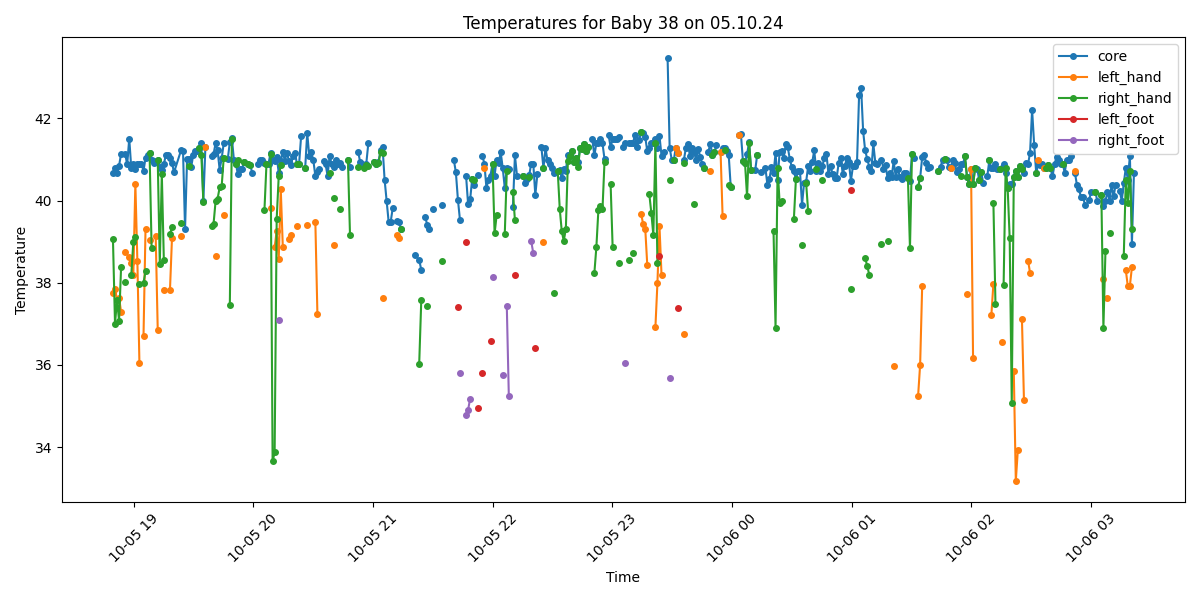

Data behind this chart, as committed beside it:
Process, Image Path, core, left_hand, right_hand, left_foot, right_foot, limbs_avg, core_minus_limbs, diagnosis
True, /data/uabcvmsc/shared/newborn/38/05.10.2…, 40.66, 37.74, 39.06, , , 38.4, 2.26, Fever
True, /data/uabcvmsc/shared/newborn/38/05.10.2…, 40.8, 37.84, 37.0, , , 37.42, 3.38, Fever and Peripheral shutdown
True, /data/uabcvmsc/shared/newborn/38/05.10.2…, 40.67, 37.59, 37.59, , , 37.59, 3.08, Fever and Peripheral shutdown
True, /data/uabcvmsc/shared/newborn/38/05.10.2…, 40.85, 37.63, 37.07, , , 37.35, 3.5, Fever and Peripheral shutdown
True, /data/uabcvmsc/shared/newborn/38/05.10.2…, 41.14, 37.29, 38.38, , , 37.84, 3.3, Fever and Peripheral shutdown
False, /data/uabcvmsc/shared/newborn/38/05.10.2…, , , , , , , , 
True, /data/uabcvmsc/shared/newborn/38/05.10.2…, 41.13, 38.75, 38.02, , , 38.39, 2.74, Fever and Peripheral shutdown
True, /data/uabcvmsc/shared/newborn/38/05.10.2…, 40.88, , , , , , , Fever
True, /data/uabcvmsc/shared/newborn/38/05.10.2…, 41.51, 38.63, , , , 38.63, 2.88, Fever and Peripheral shutdown
True, /data/uabcvmsc/shared/newborn/38/05.10.2…, 40.79, 38.48, 38.18, , , 38.33, 2.46, Fever
True, /data/uabcvmsc/shared/newborn/38/05.10.2…, 40.88, 38.2, 39.0, , , 38.6, 2.28, Fever
True, /data/uabcvmsc/shared/newborn/38/05.10.2…, 40.78, 40.41, 39.11, , , 39.76, 1.02, Fever
True, /data/uabcvmsc/shared/newborn/38/05.10.2…, 40.9, 38.52, , , , 38.52, 2.38, Fever
True, /data/uabcvmsc/shared/newborn/38/05.10.2…, 40.89, 36.05, 37.96, , , 37.0, 3.89, Fever and Peripheral shutdown
True, /data/uabcvmsc/shared/newborn/38/05.10.2…, 40.9, , , , , , , Fever
True, /data/uabcvmsc/shared/newborn/38/05.10.2…, 40.72, 36.7, 38.0, , , 37.35, 3.37, Fever and Peripheral shutdown
True, /data/uabcvmsc/shared/newborn/38/05.10.2…, 41.04, 39.32, 38.28, , , 38.8, 2.24, Fever
True, /data/uabcvmsc/shared/newborn/38/05.10.2…, 41.12, , , , , , , Fever
True, /data/uabcvmsc/shared/newborn/38/05.10.2…, 41.16, 39.04, 41.16, , , 40.1, 1.06, Fever
True, /data/uabcvmsc/shared/newborn/38/05.10.2…, 41.0, , 38.84, , , 38.84, 2.16, Fever
True, /data/uabcvmsc/shared/newborn/38/05.10.2…, 40.91, , , , , , , Fever
True, /data/uabcvmsc/shared/newborn/38/05.10.2…, 40.96, 39.13, , , , 39.13, 1.83, Fever
True, /data/uabcvmsc/shared/newborn/38/05.10.2…, 41.0, 36.86, 41.0, , , 38.93, 2.07, Fever
True, /data/uabcvmsc/shared/newborn/38/05.10.2…, 40.82, , 38.46, , , 38.46, 2.36, Fever
True, /data/uabcvmsc/shared/newborn/38/05.10.2…, 40.75, , 40.65, , , 40.65, 0.1, Fever
True, /data/uabcvmsc/shared/newborn/38/05.10.2…, 40.88, 37.82, 38.55, , , 38.18, 2.7, Fever and Peripheral shutdown
True, /data/uabcvmsc/shared/newborn/38/05.10.2…, 41.12, , , , , , , Fever
True, /data/uabcvmsc/shared/newborn/38/05.10.2…, 41.1, , , , , , , Fever
True, /data/uabcvmsc/shared/newborn/38/05.10.2…, 41.03, 37.82, 39.18, , , 38.5, 2.53, Fever and Peripheral shutdown
True, /data/uabcvmsc/shared/newborn/38/05.10.2…, 40.91, 39.09, 39.35, , , 39.22, 1.69, Fever
True, /data/uabcvmsc/shared/newborn/38/05.10.2…, 40.69, , , , , , , Fever
True, /data/uabcvmsc/shared/newborn/38/05.10.2…, 41.22, 39.15, 39.45, , , 39.3, 1.92, Fever
True, /data/uabcvmsc/shared/newborn/38/05.10.2…, 41.21, , , , , , , Fever
True, /data/uabcvmsc/shared/newborn/38/05.10.2…, 39.31, , , , , , , Fever
True, /data/uabcvmsc/shared/newborn/38/05.10.2…, 41.01, , , , , , , Fever
True, /data/uabcvmsc/shared/newborn/38/05.10.2…, 41.01, , 40.85, , , 40.85, 0.16, Fever
True, /data/uabcvmsc/shared/newborn/38/05.10.2…, 40.81, , , , , , , Fever
True, /data/uabcvmsc/shared/newborn/38/05.10.2…, 41.11, , , , , , , Fever
True, /data/uabcvmsc/shared/newborn/38/05.10.2…, 41.21, , , , , , , Fever
True, /data/uabcvmsc/shared/newborn/38/05.10.2…, 41.2, , , , , , , Fever
True, /data/uabcvmsc/shared/newborn/38/05.10.2…, 41.29, , 41.29, , , 41.29, 0.0, Fever
True, /data/uabcvmsc/shared/newborn/38/05.10.2…, 41.39, , 41.11, , , 41.11, 0.28, Fever
True, /data/uabcvmsc/shared/newborn/38/05.10.2…, 39.98, , 39.97, , , 39.97, 0.01, Fever
True, /data/uabcvmsc/shared/newborn/38/05.10.2…, 41.31, 41.3, , , , 41.3, 0.01, Fever
False, /data/uabcvmsc/shared/newborn/38/05.10.2…, , , , , , , , 
False, /data/uabcvmsc/shared/newborn/38/05.10.2…, , , , , , , , 
True, /data/uabcvmsc/shared/newborn/38/05.10.2…, 41.09, , 39.39, , , 39.39, 1.7, Fever
True, /data/uabcvmsc/shared/newborn/38/05.10.2…, 41.13, , 39.43, , , 39.43, 1.7, Fever
True, /data/uabcvmsc/shared/newborn/38/05.10.2…, 41.39, 38.65, 39.98, , , 39.32, 2.07, Fever
True, /data/uabcvmsc/shared/newborn/38/05.10.2…, 41.22, , 40.05, , , 40.05, 1.17, Fever
True, /data/uabcvmsc/shared/newborn/38/05.10.2…, 40.75, , 40.32, , , 40.32, 0.43, Fever
True, /data/uabcvmsc/shared/newborn/38/05.10.2…, 41.03, , 40.35, , , 40.35, 0.68, Fever
True, /data/uabcvmsc/shared/newborn/38/05.10.2…, 41.39, 39.65, 41.04, , , 40.34, 1.05, Fever
True, /data/uabcvmsc/shared/newborn/38/05.10.2…, , , , , , , , No core temperature
True, /data/uabcvmsc/shared/newborn/38/05.10.2…, 41.02, , , , , , , Fever
True, /data/uabcvmsc/shared/newborn/38/05.10.2…, 41.42, , 37.46, , , 37.46, 3.96, Fever and Peripheral shutdown
True, /data/uabcvmsc/shared/newborn/38/05.10.2…, 41.52, , 41.51, , , 41.51, 0.01, Fever
True, /data/uabcvmsc/shared/newborn/38/05.10.2…, 40.99, , , , , , , Fever
True, /data/uabcvmsc/shared/newborn/38/05.10.2…, 40.88, , 40.88, , , 40.88, 0.0, Fever
True, /data/uabcvmsc/shared/newborn/38/05.10.2…, 40.64, , 40.98, , , 40.98, -0.34, Fever
... 440 more rows
